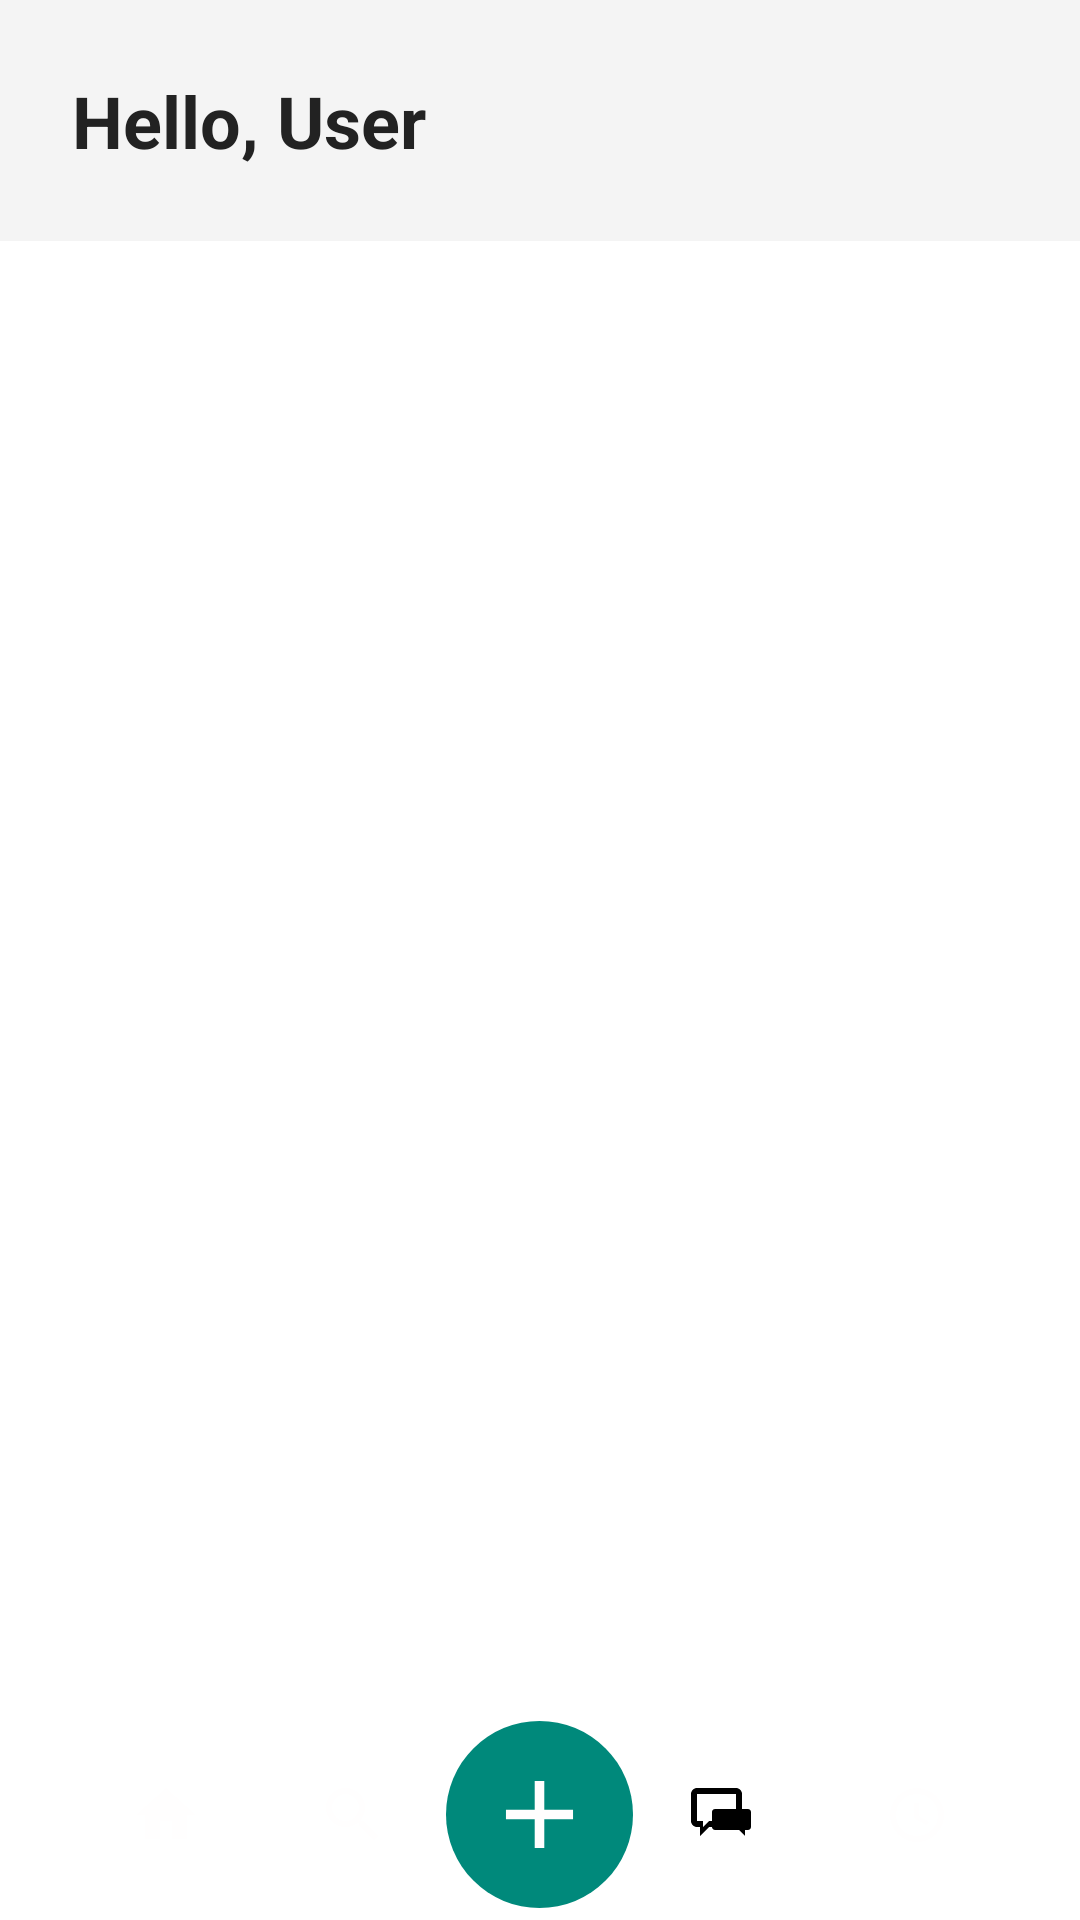

Produce the Android XML layout that renders to this screen, including the resource entries it uses.
<!-- AndroidManifest.xml: activity theme Theme.ASS_PRM392 -->
<!-- res/layout/activity_home.xml -->
<?xml version="1.0" encoding="utf-8"?>
<androidx.coordinatorlayout.widget.CoordinatorLayout xmlns:android="http://schemas.android.com/apk/res/android"
    xmlns:app="http://schemas.android.com/apk/res-auto"
    android:layout_width="match_parent"
    android:layout_height="match_parent">

    
    <ImageView
        android:id="@+id/backgroundImage"
        android:layout_width="match_parent"
        android:layout_height="match_parent"
        android:alpha="0.4"
        android:scaleType="fitXY"
        android:src="@drawable/background" />

    

    
    <FrameLayout
        android:id="@+id/fragment_container"
        android:layout_width="match_parent"
        android:layout_height="match_parent"
        android:layout_marginTop="80dp"
        android:layout_marginBottom="80dp" >

    </FrameLayout>

    
    <LinearLayout
        android:id="@+id/bottom_nav"
        android:layout_width="match_parent"
        android:layout_height="70dp"
        android:layout_gravity="bottom"
        android:background="@drawable/bg_bottom_nav"
        android:orientation="horizontal"
        android:gravity="center"
        android:paddingHorizontal="24dp">

        
        <ImageView
            android:id="@+id/nav_home"
            android:layout_width="0dp"
            android:layout_height="wrap_content"
            android:layout_weight="1"
            android:src="@drawable/ic_home"
            android:padding="8dp"
            app:tint="@color/nav_icon_color" />

        
        <ImageView
            android:id="@+id/nav_search"
            android:layout_width="0dp"
            android:layout_height="wrap_content"
            android:layout_weight="1"
            android:src="@drawable/ic_search"
            android:padding="8dp"
            app:tint="@color/nav_icon_color" />

        
        <ImageView
            android:id="@+id/nav_add"
            android:layout_width="0dp"
            android:layout_height="wrap_content"
            android:layout_weight="1"
            android:src="@drawable/ic_add"
            android:background="@drawable/rounded_circle_bg"
            android:padding="12dp"
            android:layout_gravity="center"
            android:adjustViewBounds="true"
            app:tint="@android:color/white" />

        
        <ImageView
            android:id="@+id/nav_chat"
            android:layout_width="0dp"
            android:layout_height="wrap_content"
            android:layout_weight="1"
            android:src="@drawable/ic_chat"
            android:padding="8dp"
            app:tint="@color/nav_icon_color" />

        
        <ImageView
            android:id="@+id/nav_apply"
            android:layout_width="0dp"
            android:layout_height="wrap_content"
            android:layout_weight="1"
            android:src="@drawable/ic_applyhistory"
            android:padding="8dp"
            app:tint="@color/nav_icon_color" />
    </LinearLayout>

    <LinearLayout
        android:layout_width="match_parent"
        android:layout_height="wrap_content"
        android:background="#F4F4F4"
        android:orientation="vertical"
        android:padding="24dp">

        <TextView
            android:id="@+id/txtGreeting"
            android:layout_width="wrap_content"
            android:layout_height="wrap_content"
            android:text="Hello, User"
            android:textColor="#222222"
            android:textSize="24sp"
            android:textStyle="bold" />
    </LinearLayout>

</androidx.coordinatorlayout.widget.CoordinatorLayout>
<!-- resources referenced by this layout -->
<resources>
  <!-- drawable bg_bottom_nav (drawable) -->
  <?xml version="1.0" encoding="utf-8"?>
  <shape xmlns:android="http://schemas.android.com/apk/res/android"
      android:shape="rectangle">
      <solid android:color="#FFFFFF" /> 
      <corners android:topLeftRadius="20dp"
          android:topRightRadius="20dp" />
      <elevation android:height="4dp" />
  </shape>
  <!-- drawable ic_add (drawable) -->
  <vector xmlns:android="http://schemas.android.com/apk/res/android"
      android:width="60dp"
      android:height="60dp"
      android:viewportWidth="24"
      android:viewportHeight="24">
      <path
          android:fillColor="#FFFEFE"
          android:pathData="M19,13h-6v6h-2v-6H5v-2h6V5h2v6h6v2z"/>
  </vector>
  <!-- drawable ic_applyhistory (drawable) -->
  <?xml version="1.0" encoding="utf-8"?>
  <vector xmlns:android="http://schemas.android.com/apk/res/android"
      android:width="24dp"
      android:height="24dp"
      android:viewportWidth="24"
      android:viewportHeight="24">
      <path
          android:fillColor="#FFFEFE"
          android:pathData="M13,3a9,9 0,1 0,9 9A9,9 0,0 0,13 3Zm0,16a7,7 0,1 1,7 -7 7,7 0,0 1,-7 7Zm0.5,-11h-1.5v5l4.25,2.52 0.75,-1.23 -3.5,-2.04Z"/>
  </vector>
  <!-- drawable ic_chat (drawable) -->
  <?xml version="1.0" encoding="utf-8"?>
  <vector xmlns:android="http://schemas.android.com/apk/res/android"
      android:width="24dp"
      android:height="24dp"
      android:viewportWidth="24"
      android:viewportHeight="24">
  
      
      <path
          android:fillColor="#000000"
          android:pathData="M2,3c-1.1,0 -2,0.9 -2,2v9c0,1.1 0.9,2 2,2h1v3l3-3h9c1.1,0 2-0.9 2-2V5c0-1.1 -0.9-2 -2-2H2zM2,5h13v9H6l-2,2v-2H2V5z"/>
  
      
      <path
          android:fillColor="#000000"
          android:pathData="M8,10h11c0.55,0 1,0.45 1,1v5c0,0.55 -0.45,1 -1,1h-1v2l-2-2H8c-0.55,0 -1-0.45 -1-1v-5c0-0.55 0.45-1 1-1z"/>
  </vector>
  <!-- drawable ic_home (drawable) -->
  <vector xmlns:android="http://schemas.android.com/apk/res/android"
      android:width="24dp"
      android:height="24dp"
      android:viewportWidth="24"
      android:viewportHeight="24">
      <path
          android:fillColor="#FFFEFE"
          android:pathData="M10,20v-6h4v6h5v-8h3L12,3 2,12h3v8z"/>
  </vector>
  <!-- drawable ic_search (drawable) -->
  <?xml version="1.0" encoding="utf-8"?>
  <vector xmlns:android="http://schemas.android.com/apk/res/android"
      android:width="24dp"
      android:height="24dp"
      android:viewportWidth="24"
      android:viewportHeight="24">
      <path
          android:fillColor="#FFFEFE"
          android:pathData="M15.5,14h-0.79l-0.28,-0.27C15.41,12.59 16,11.11 16,9.5 16,5.91 13.09,3 9.5,3S3,5.91 3,9.5 5.91,16 9.5,16c1.61,0 3.09,-0.59 4.23,-1.57l0.27,0.28v0.79l5,4.99L20.49,19l-4.99,-5zm-6,0C7.01,14 5,11.99 5,9.5S7.01,5 9.5,5 14,7.01 14,9.5 11.99,14 9.5,14z"/>
  </vector>
  <!-- drawable rounded_circle_bg (drawable) -->
  <?xml version="1.0" encoding="utf-8"?>
  <shape xmlns:android="http://schemas.android.com/apk/res/android"
      android:shape="oval">
      <solid android:color="@color/primaryDark" />
      <size
          android:width="60dp"
          android:height="60dp"/>
  </shape>
  <style name="Theme.ASS_PRM392" parent="Base.Theme.ASS_PRM392">
      
      <item name="android:navigationBarColor">@android:color/transparent</item>
      <item name="android:statusBarColor">@android:color/transparent</item>
      <item name="android:windowLightStatusBar">?attr/isLightTheme</item>
    </style>
  <color name="primaryDark">#00897B</color>
</resources>
